Run: headless pygame with SDL's dummy video driver; simulated clock (each Clock.tick advances the game by its frame time, no real sleeping); random seed 0; keys injected as events and as key.get_pressed() state; no mouse input.
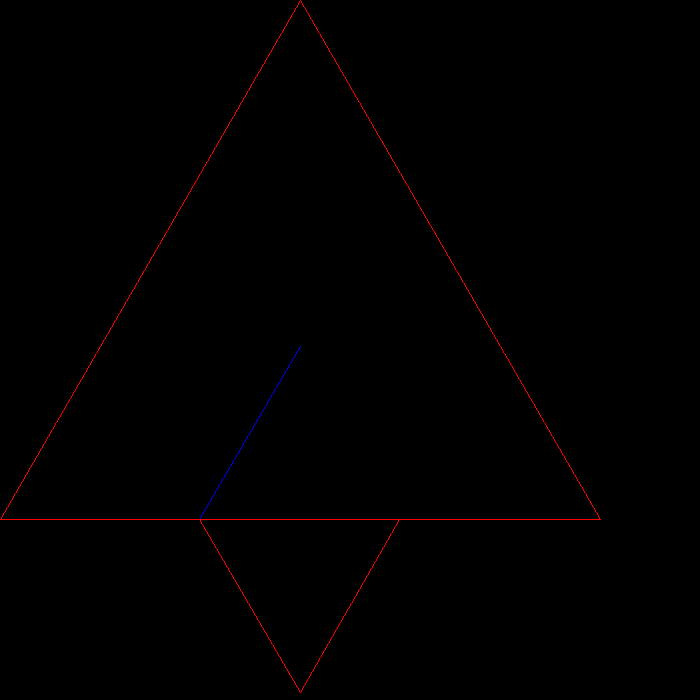
Frame 1 of 4 · flips 1–60 · no input
Frame 2 of 4 · flips 61–180 · tapped SPACE, RETURN · held RIGHT (→), D · screen unchanged from frame 1, image omitted
Frame 3 of 4 · flips 181–300 · held DOWN (↓), S · screen unchanged from frame 2, image omitted
Frame 4 of 4 · flips 301–420 · held LEFT (←), A, UP (↑), W · screen unchanged from frame 3, image omitted

The pygame program that drew these frames:

import math
import pygame
from pygame.locals import *
import sys

FPS = 1
#Starting length of triangle side
SIDE = 600
#Recursion depth
ORDER_DEPTH = 2
#list of tuples representing trios of coordinate pairs
triangles = []

first_triangle = ((SIDE / 2,0), (SIDE,math.tan(math.radians(60)) * (SIDE / 2)), (0,math.tan(math.radians(60)) * (SIDE / 2)))
triangles.append(first_triangle)

print(first_triangle)

pygame.init()
window = pygame.display.set_mode((SIDE + 100, SIDE + 100))
fps_time = pygame.time.Clock()


while True:
	for event in pygame.event.get():
		if event.type == pygame.QUIT:
			pygame.quit()
			sys.exit()
	pass_count = 0
	for triangle in triangles:
		while len(triangles) < ORDER_DEPTH:
			x1 = triangles[pass_count][0][0]
			y1 = triangles[pass_count][0][1]
			x2 = triangles[pass_count][1][0]
			y2 = triangles[pass_count][1][1]
			x3 = triangles[pass_count][2][0]
			y3 = triangles[pass_count][2][1]

			cx = (x1 + x2 + x3) / 3
			cy = (y1 + y2 + y3) / 3

			d = math.sqrt((math.pow((cx - x1), 2)) + (math.pow((cy - y1), 2)))

			x4 = x1
			y4 = cy + d	

			x5 = .333 * x2
			y5 = y2

			x6 = .666 * x2
			y6 = y2
			
			triangles.insert(len(triangles), ((x4,y4),(x5,y5),(x6,y6)))
			


			pass_count += 1
			pygame.draw.line(window, (0,0,255), (cx, cy), (x5, y5))
	
	print('Number of triangles = ' + str(len(triangles)))
	for triangle in triangles:
		print(triangle)
		pygame.draw.lines(window, (255,0,0), True, triangle)

	pygame.display.update()
	fps_time.tick(FPS)
